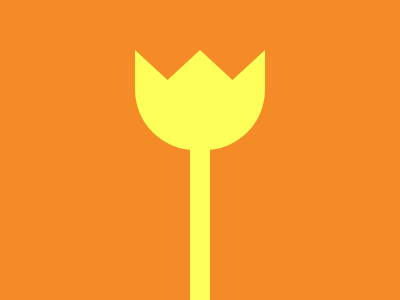

Write a web page that renders exactly this picture using CSS.

<!-- Here added closing tags to format the code properly -->
<!-- Method 1-->
<p></p>
<style>
    * {
        * {
            background: #FEFF58;
            margin: 90 190 0
        }

        background:#F48B26
    }

    p {
        position: fixed;
        padding: 50 65;
        margin: -40 -55 150;
        border-radius: 0 0 64q 64q;
        clip-path: polygon(0%0, 25%30%, 50%0%, 75%30%, 100%0, 100%100%, 0%100%)
    }
</style>